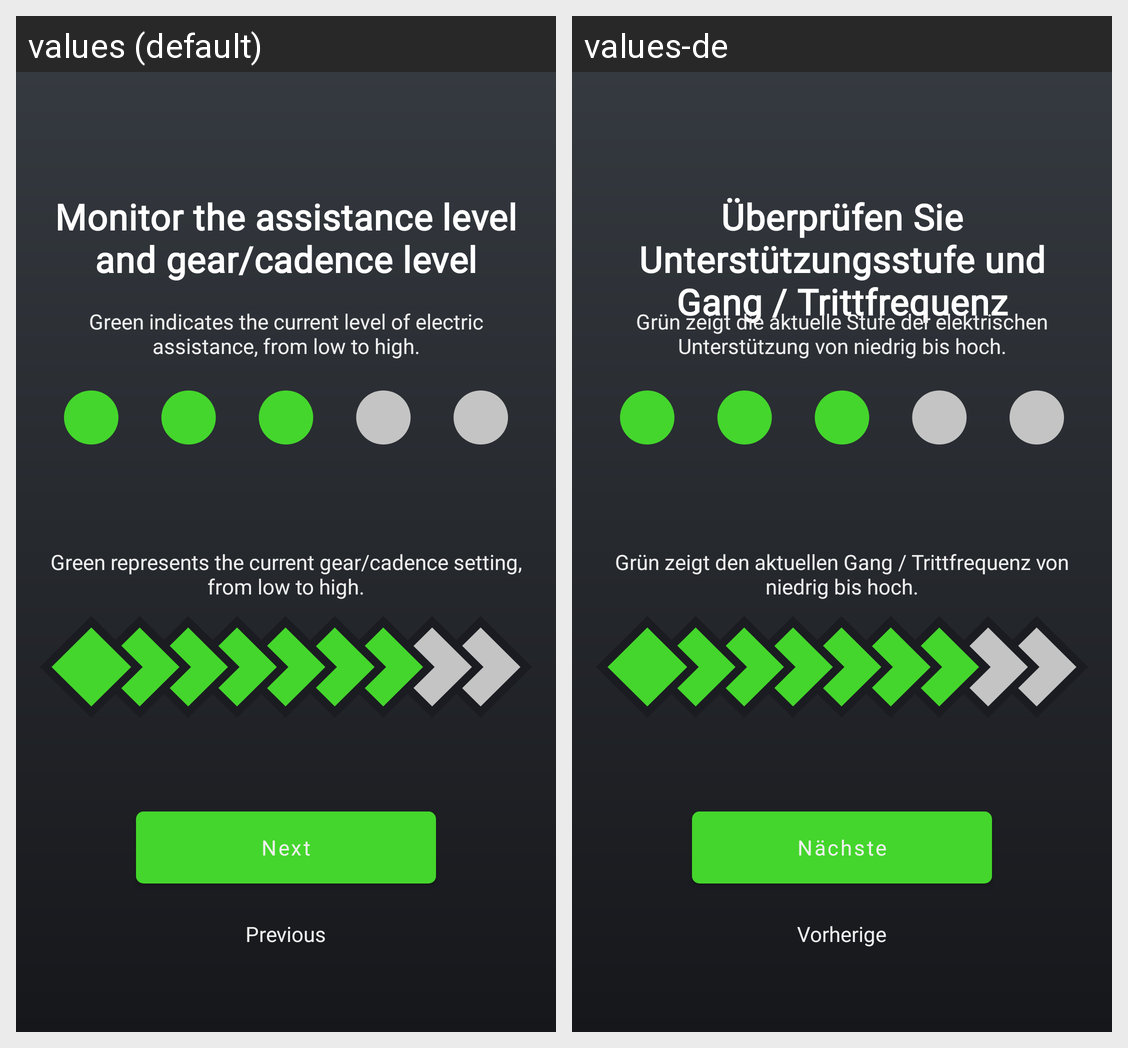

The Android screen above is rendered under two locales of the same app. Produce the string resources it draws, with the default and per-locale values.
Android screen res/layout/tutorial_page_two.xml rendered under 2 locales, left to right: values (default), values-de. Device: Nexus 5 (rendered at 1080×1920; each locale shown at half size, 540×960, under a caption strip naming it); theme Theme.Podbike.
Strings drawn on this screen, with the default value and each locale's value (text and hints the layout hard-codes, and strings that could not be matched under every locale, appear in the picture but are not listed):

TutorialSymbols
  values: Monitor the assistance level and gear/cadence level
  values-de: Überprüfen Sie Unterstützungsstufe und Gang / Trittfrequenz

TutorialAssistance
  values: Green indicates the current level of electric assistance, from low to high.
  values-de: Grün zeigt die aktuelle Stufe der elektrischen Unterstützung von niedrig bis hoch.

TutorialCadence
  values: Green represents the current gear/cadence setting, from low to high.
  values-de: Grün zeigt den aktuellen Gang / Trittfrequenz von niedrig bis hoch.

TutorialNext
  values: Next
  values-de: Nächste

TutorialPrevious
  values: Previous
  values-de: Vorherige
